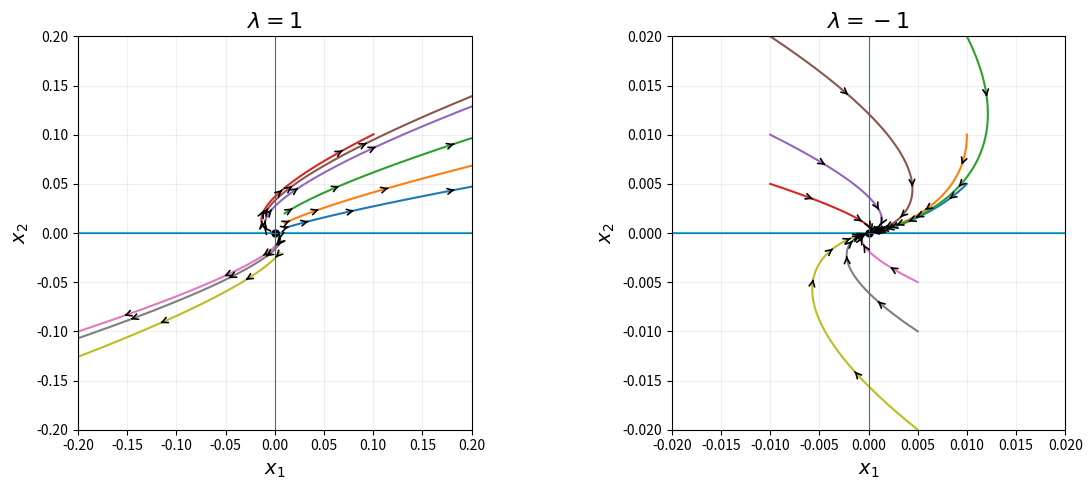

Write the Python code that produced this figure.
import numpy as np
import matplotlib.pyplot as plt


def trajectory(t, x1_0, x2_0, lam):

    x1 = np.exp(lam * t) * (x1_0 + x2_0 * t)
    x2 = np.exp(lam * t) * x2_0

    return x1, x2


# -------------------------------------------------------
# Initial conditions very close to the origin
# -------------------------------------------------------

initial_conditions = [
    (0.01, 0.005),
    (0.01, 0.01),
    (0.01, 0.02),
    (-0.01, 0.005),
    (-0.01, 0.01),
    (-0.01, 0.02),
    (0.005, -0.005),
    (0.005, -0.01),
    (0.005, -0.02),
]


lambdas = [1, -1]

fig, axes = plt.subplots(1, 2, figsize=(12, 5))


for ax, lam in zip(axes, lambdas):

    # Different time intervals
    if lam == 1:
        t = np.linspace(0, 3, 1500)
    else:
        t = np.linspace(0, 5, 1500)

    # Plot trajectories
    for x1_0, x2_0 in initial_conditions:

        x1, x2 = trajectory(t, x1_0, x2_0, lam)

        ax.plot(x1, x2, linewidth=1.5)

        # Arrow marks
        indices = np.linspace(
            100,
            len(t) - 100,
            5
        ).astype(int)

        for i in indices:

            ax.annotate(
                '',
                xy=(x1[i + 10], x2[i + 10]),
                xytext=(x1[i], x2[i]),
                arrowprops=dict(
                    arrowstyle='->',
                    linewidth=1.2
                )
            )

    # x2 = 0 eigenvector
    x1_axis = np.linspace(-0.2, 0.2, 300)

    ax.plot(
        x1_axis,
        np.zeros_like(x1_axis),
        linewidth=1.5
    )

    # Origin
    ax.plot(
        0,
        0,
        'ko',
        markersize=5
    )

    # Coordinate axes
    ax.axhline(0, linewidth=0.8)
    ax.axvline(0, linewidth=0.8)

    ax.set_xlabel(r'$x_1$', fontsize=14)
    ax.set_ylabel(r'$x_2$', fontsize=14)

    ax.set_title(
        rf'$\lambda={lam}$',
        fontsize=16
    )

    ax.set_aspect(
        'equal',
        adjustable='box'
    )

    ax.grid(True, alpha=0.2)

    # Limits
    if lam == 1:
        ax.set_xlim(-0.2, 0.2)
        ax.set_ylim(-0.2, 0.2)
    else:
        ax.set_xlim(-0.02, 0.02)
        ax.set_ylim(-0.02, 0.02)


plt.tight_layout()
plt.show()
